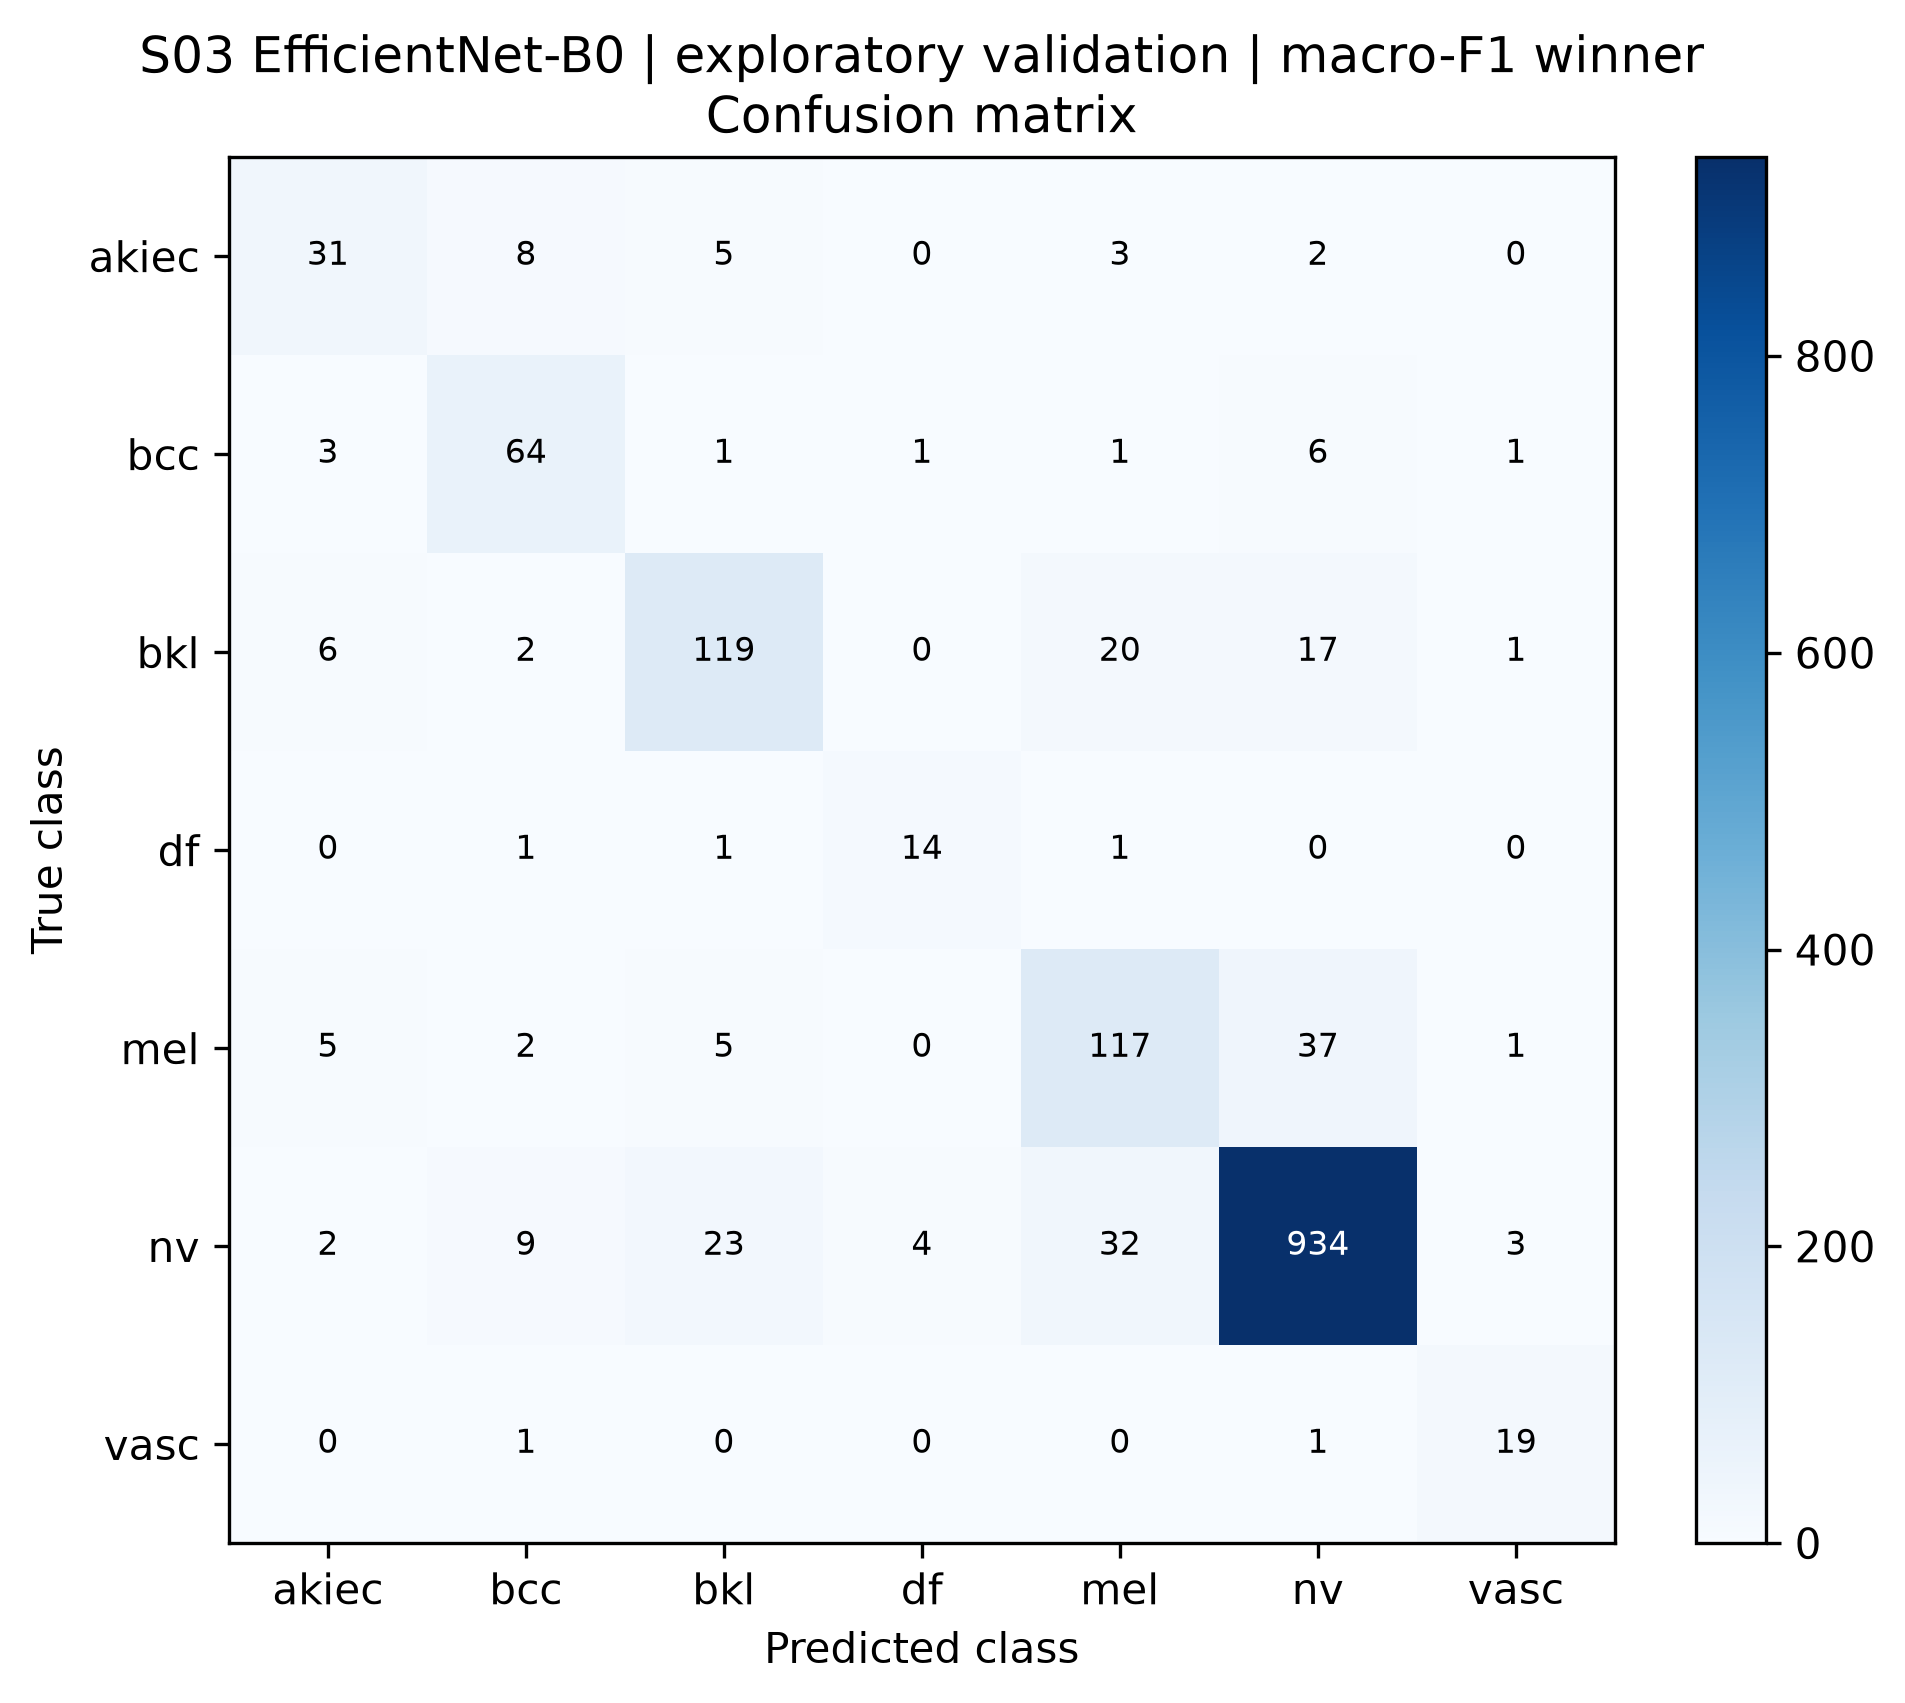

The table this chart was drawn from, first rows:
true_class, akiec, bcc, bkl, df, mel, nv, vasc
akiec, 31, 8, 5, 0, 3, 2, 0
bcc, 3, 64, 1, 1, 1, 6, 1
bkl, 6, 2, 119, 0, 20, 17, 1
df, 0, 1, 1, 14, 1, 0, 0
mel, 5, 2, 5, 0, 117, 37, 1
nv, 2, 9, 23, 4, 32, 934, 3
vasc, 0, 1, 0, 0, 0, 1, 19
